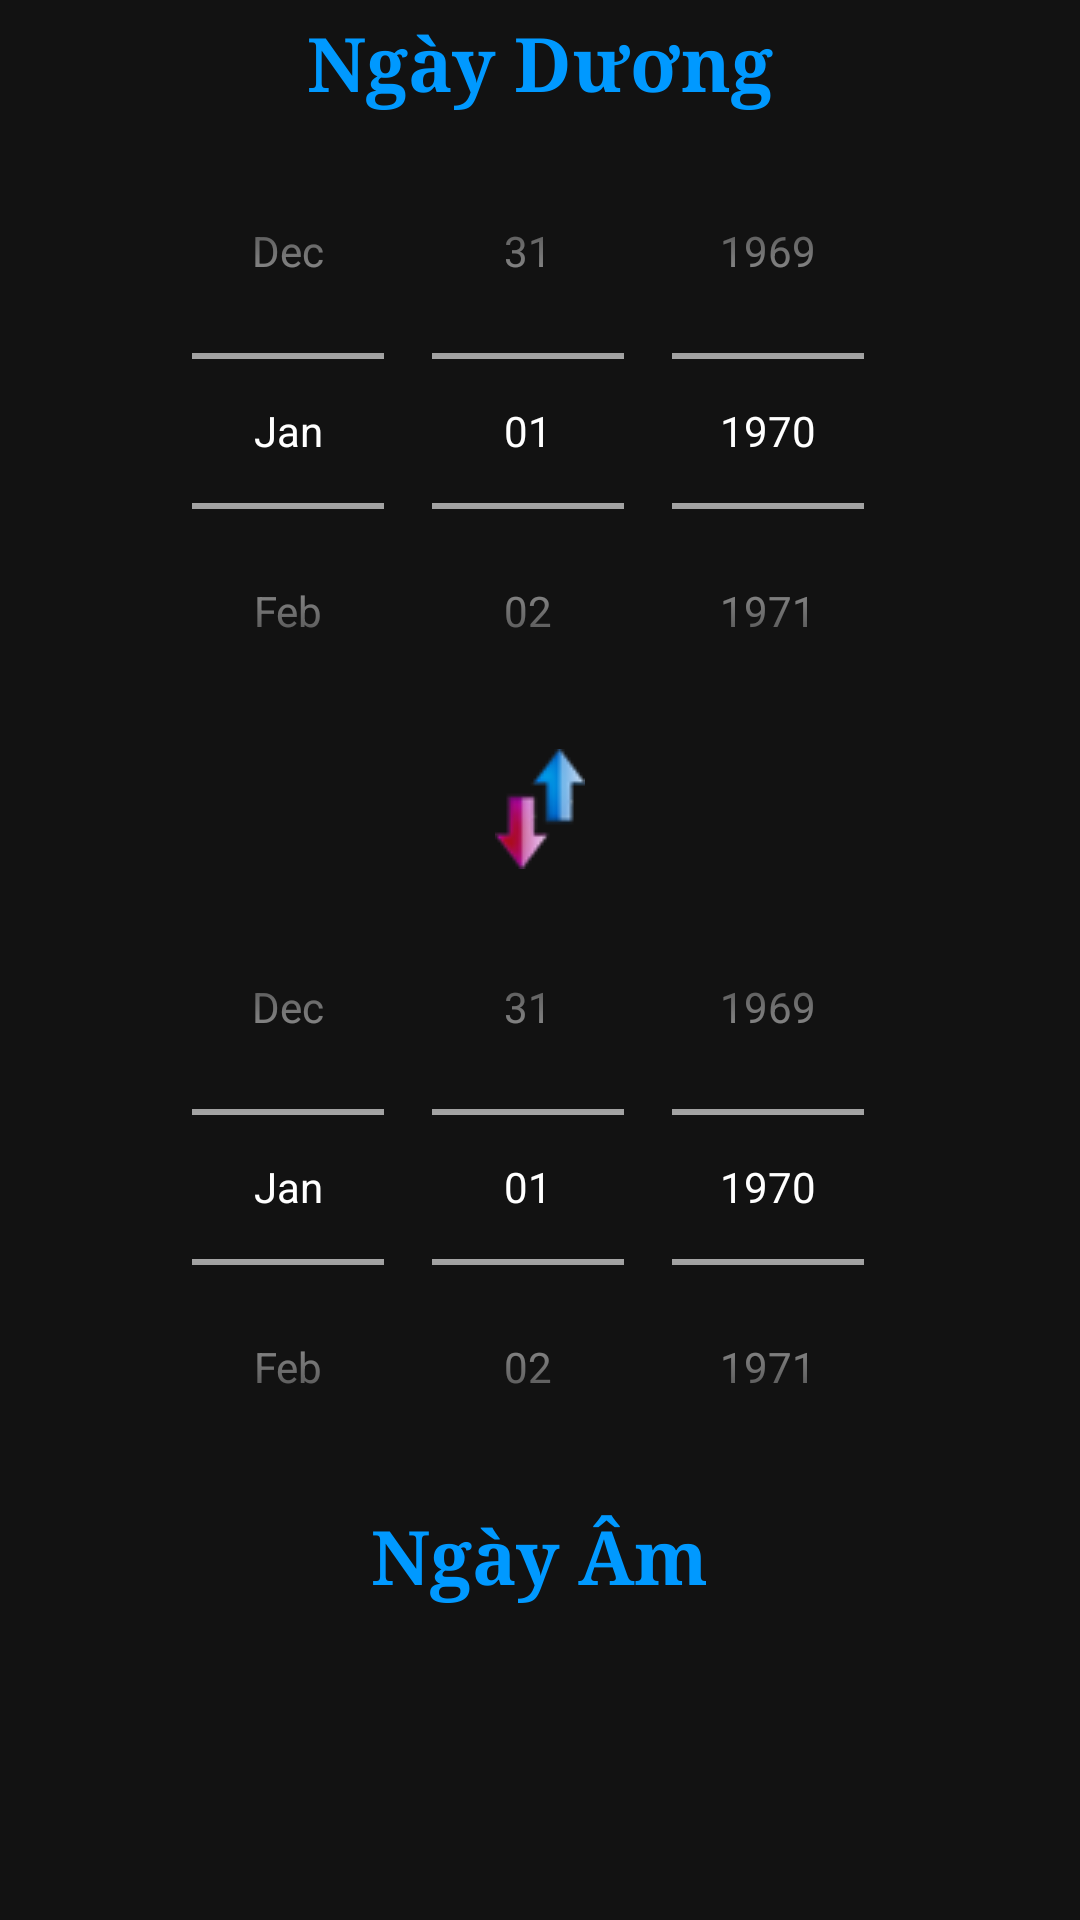

Here is an Android app screen rendered from its layout file. Give the layout XML and the strings, colors and styles it references.
<!-- AndroidManifest.xml: application theme Theme.LunarCalendar -->
<!-- res/layout/doingay_layout.xml -->
<?xml version="1.0" encoding="utf-8"?>
<RelativeLayout xmlns:android="http://schemas.android.com/apk/res/android"
    android:layout_width="match_parent"
    android:layout_height="match_parent">

    <TextView
        android:id="@+id/tvCDuong"
        android:layout_width="wrap_content"
        android:layout_height="wrap_content"
        android:layout_centerHorizontal="true"
        android:layout_marginTop="4dp"
        android:fontFamily="serif"
        android:text="Ngày Dương"
        android:textColor="#0099FF"
        android:textSize="25dp"
        android:textStyle="bold" />

    <DatePicker
        android:id="@+id/dpDuong"
        android:layout_width="wrap_content"
        android:layout_height="wrap_content"
        android:layout_below="@+id/tvCDuong"
        android:layout_centerHorizontal="true"
        android:calendarViewShown="false"
        android:datePickerMode="spinner"
        android:spinnersShown="true" />

    <ImageView
        android:id="@+id/ivConvert"
        android:layout_width="wrap_content"
        android:layout_height="wrap_content"
        android:layout_below="@+id/dpDuong"
        android:layout_centerHorizontal="true"
        android:src="@drawable/convert" />

    <DatePicker
        android:id="@+id/dpCDAm"
        android:layout_width="wrap_content"
        android:layout_height="wrap_content"
        android:layout_below="@+id/ivConvert"
        android:layout_centerHorizontal="true"
        android:calendarViewShown="false"
        android:datePickerMode="spinner"
        android:spinnersShown="true" />

    <TextView
        android:id="@+id/tvCAm"
        android:layout_width="wrap_content"
        android:layout_height="wrap_content"
        android:layout_below="@+id/dpCDAm"
        android:layout_centerHorizontal="true"
        android:fontFamily="serif"
        android:text="Ngày Âm"
        android:textColor="#0099FF"
        android:textSize="25dp"
        android:textStyle="bold" />
</RelativeLayout>
<!-- resources referenced by this layout -->
<resources>
  <!-- drawable convert: png bitmap (drawable, 5114 bytes) -->
  <style name="Theme.LunarCalendar" parent="Theme.MaterialComponents.NoActionBar">
          
      </style>
</resources>
